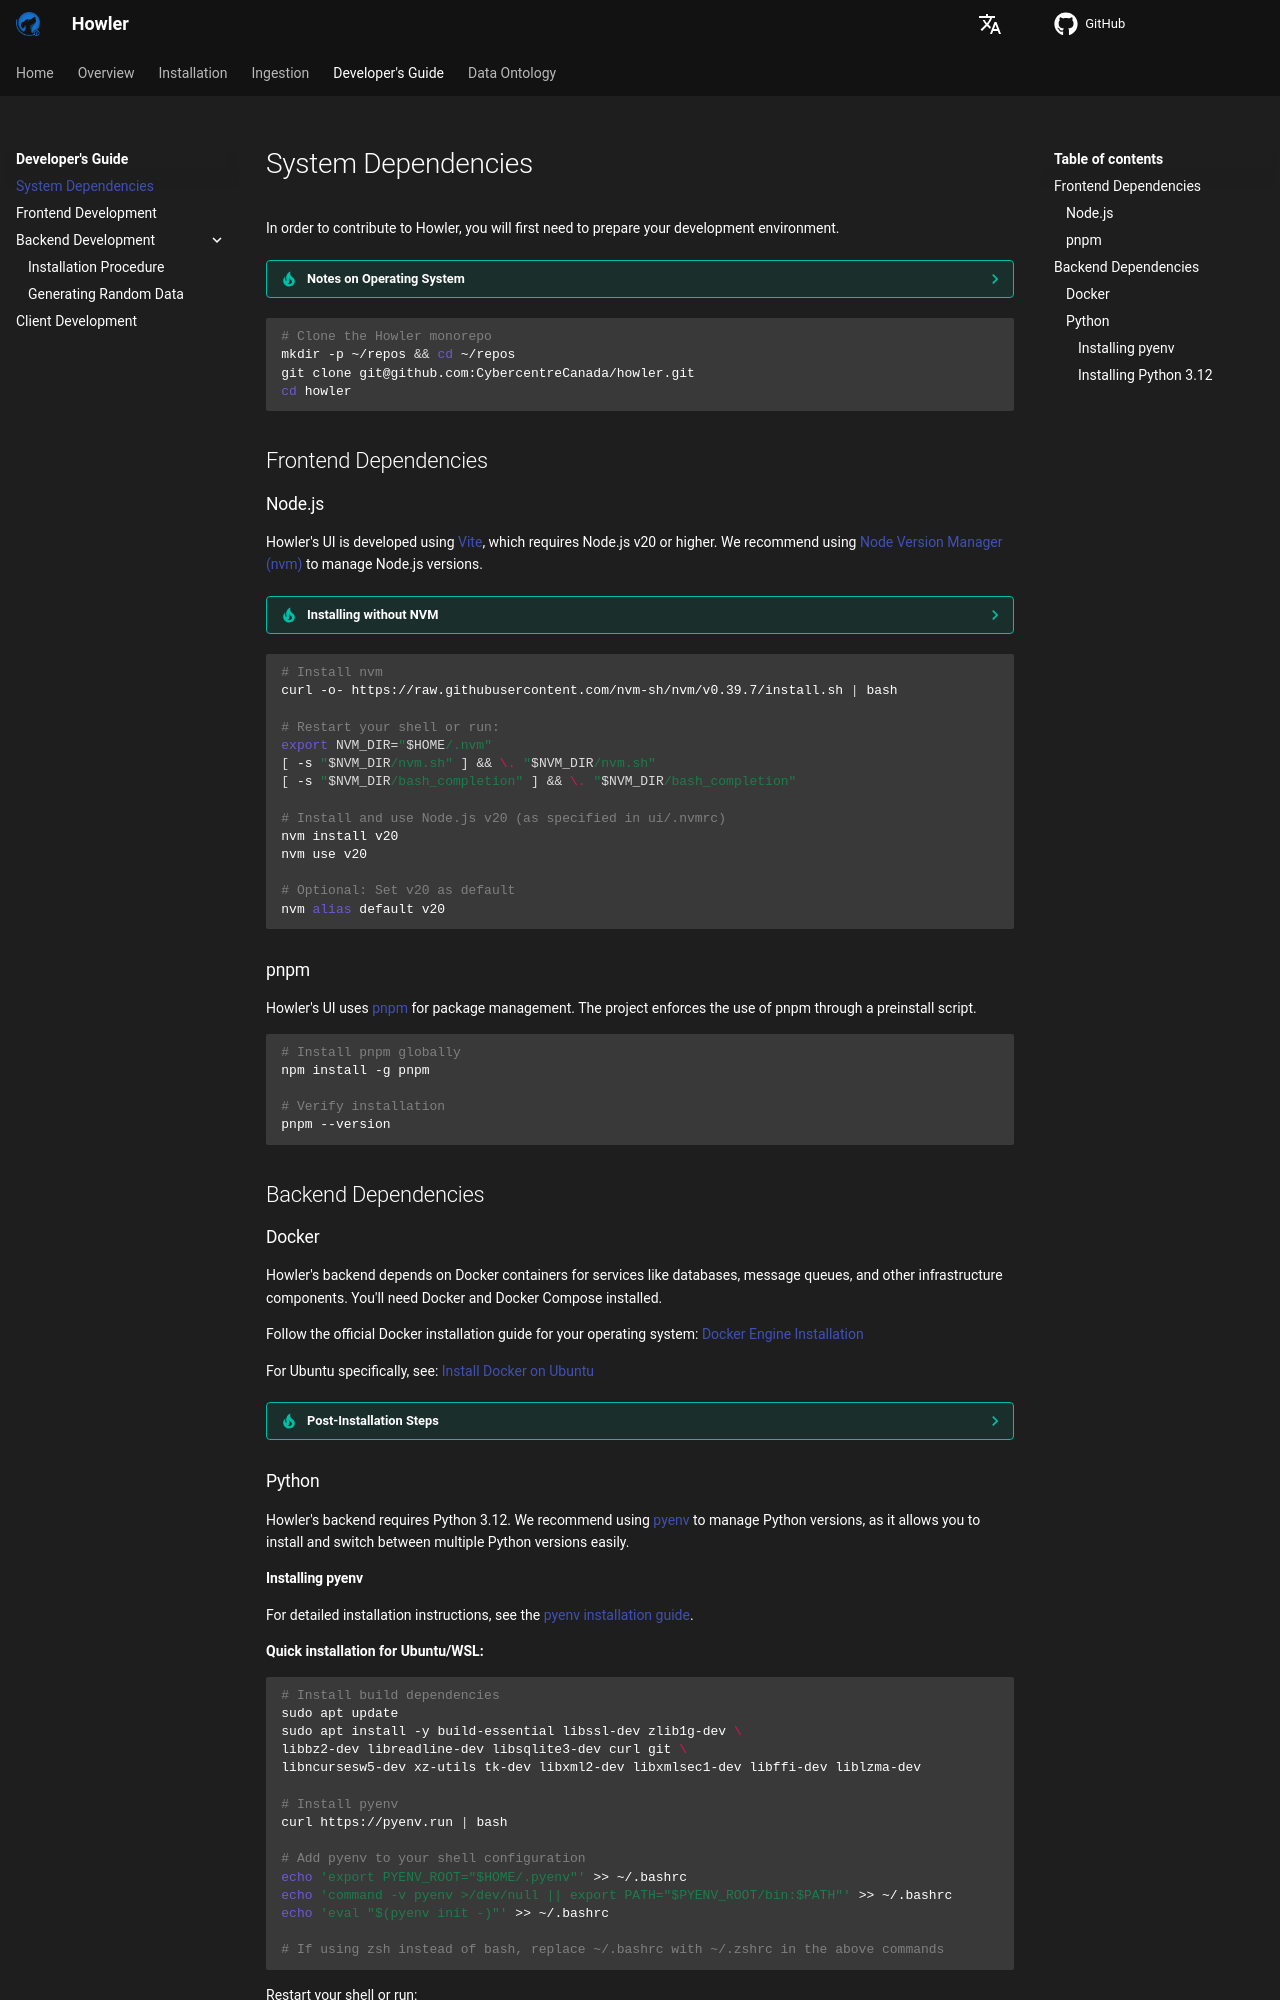

repository: CybercentreCanada/howler · page: developer/getting_started/index.html · generator: mkdocs

# System Dependencies

In order to contribute to Howler, you will first need to prepare your development environment.

??? tip "Notes on Operating System"
    Please note that these commands were written for use in Ubuntu, either on Windows through WSL or a standalone Ubuntu
    OS. You will need to adapt the OS-specific instructions to your personal operating system.

```shell
# Clone the Howler monorepo
mkdir -p ~/repos && cd ~/repos
git clone git@github.com:CybercentreCanada/howler.git
cd howler
```

## Frontend Dependencies

### Node.js

Howler's UI is developed using [Vite](https://vitejs.dev/), which requires Node.js v20 or higher. We recommend using
[Node Version Manager (nvm)](https://github.com/nvm-sh/nvm) to manage Node.js versions.

??? tip "Installing without NVM"
    NVM isn't required - if you'd rather install Node.js yourself, you can do so. Just make sure the version you
    install is v20 or higher to be compatible with Vite.

```shell
# Install nvm
curl -o- https://raw.githubusercontent.com/nvm-sh/nvm/v0.39.7/install.sh | bash

# Restart your shell or run:
export NVM_DIR="$HOME/.nvm"
[ -s "$NVM_DIR/nvm.sh" ] && \. "$NVM_DIR/nvm.sh"
[ -s "$NVM_DIR/bash_completion" ] && \. "$NVM_DIR/bash_completion"

# Install and use Node.js v20 (as specified in ui/.nvmrc)
nvm install v20
nvm use v20

# Optional: Set v20 as default
nvm alias default v20
```

### pnpm

Howler's UI uses [pnpm](https://pnpm.io/) for package management. The project enforces the use of pnpm through a
preinstall script.

```shell
# Install pnpm globally
npm install -g pnpm

# Verify installation
pnpm --version
```

## Backend Dependencies

### Docker

Howler's backend depends on Docker containers for services like databases, message queues, and other infrastructure
components. You'll need Docker and Docker Compose installed.

Follow the official Docker installation guide for your operating system:
[Docker Engine Installation](https://docs.docker.com/engine/install/)

For Ubuntu specifically, see: [Install Docker on Ubuntu](https://docs.docker.com/engine/install/ubuntu/)

<!-- markdownlint-disable -->
??? tip "Post-Installation Steps"
    After installing Docker, you may want to add your user to the `docker` group to run Docker commands without `sudo`:

    ```shell
    # Add the docker group (may already exist)
    sudo groupadd docker

    # Add the current user to the docker group
    sudo usermod -aG docker $USER

    # Log out and back in for the group change to take effect
    ```

    Verify Docker is working:

    ```shell
    docker run hello-world
    ```
<!-- markdownlint-enable -->

### Python

Howler's backend requires Python 3.12. We recommend using [pyenv](https://github.com/pyenv/pyenv) to manage Python
versions, as it allows you to install and switch between multiple Python versions easily.
